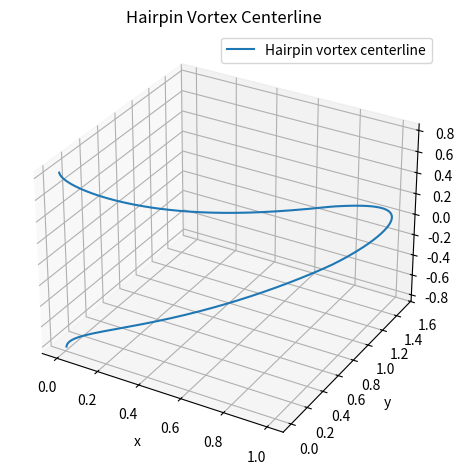

Python code for this plot:
import numpy as np
import matplotlib.pyplot as plt
from mpl_toolkits.mplot3d import Axes3D

# Paramètres du vortex
h = 1.5
a = 0.5 # longueur caract axiale
b = 0.4 # longueur caract radiale
phi = np.pi/6

# Paramètre ζ
zeta = np.linspace(-np.pi, np.pi, 500)

'''# Équations paramétriques
x = a * np.cos(zeta) + a
y = h * np.exp(-zeta**2 / 2)

# Définition de z selon les cas
z = np.zeros_like(zeta)

# Cas 1 : ζ ∈ [−π, −π/4)
mask1 = zeta < -np.pi/4
z[mask1] = b * (zeta[mask1] + np.pi/4) * np.tan(phi) - np.sqrt(2)/2 * b

# Cas 2 : ζ ∈ [−π/4, π/4]
mask2 = (zeta >= -np.pi/4) & (zeta <= np.pi/4)
z[mask2] = b * np.sin(zeta[mask2])

# Cas 3 : ζ ∈ (π/4, π]
mask3 = zeta > np.pi/4
z[mask3] = b * (zeta[mask3] - np.pi/4) * np.tan(phi) + np.sqrt(2)/2 * b'''

# Équations paramétriques
x = a * np.cos(zeta) + a
y = h * np.exp(-zeta**2 / 2)

# Définition de z selon les cas
z = np.zeros_like(zeta)

# Cas 1 : ζ ∈ [−π, −π/4)
mask1 = zeta < -np.pi/4
z[mask1] = b * (zeta[mask1] + np.pi/4) * np.tan(phi) - np.sqrt(2)/2 * b

# Cas 2 : ζ ∈ [−π/4, π/4]
mask2 = (zeta >= -np.pi/4) & (zeta <= np.pi/4)
z[mask2] = b * np.sin(zeta[mask2])

# Cas 3 : ζ ∈ (π/4, π]
mask3 = zeta > np.pi/4
z[mask3] = b * (zeta[mask3] - np.pi/4) * np.tan(phi) + np.sqrt(2)/2 * b

# Affichage
fig = plt.figure()
ax = fig.add_subplot(111, projection='3d')
ax.plot(x, y, z, label='Hairpin vortex centerline')
ax.set_xlabel("x")
ax.set_ylabel("y")
ax.set_zlabel("z")
ax.set_title("Hairpin Vortex Centerline")
ax.legend()
plt.tight_layout()
plt.show()
